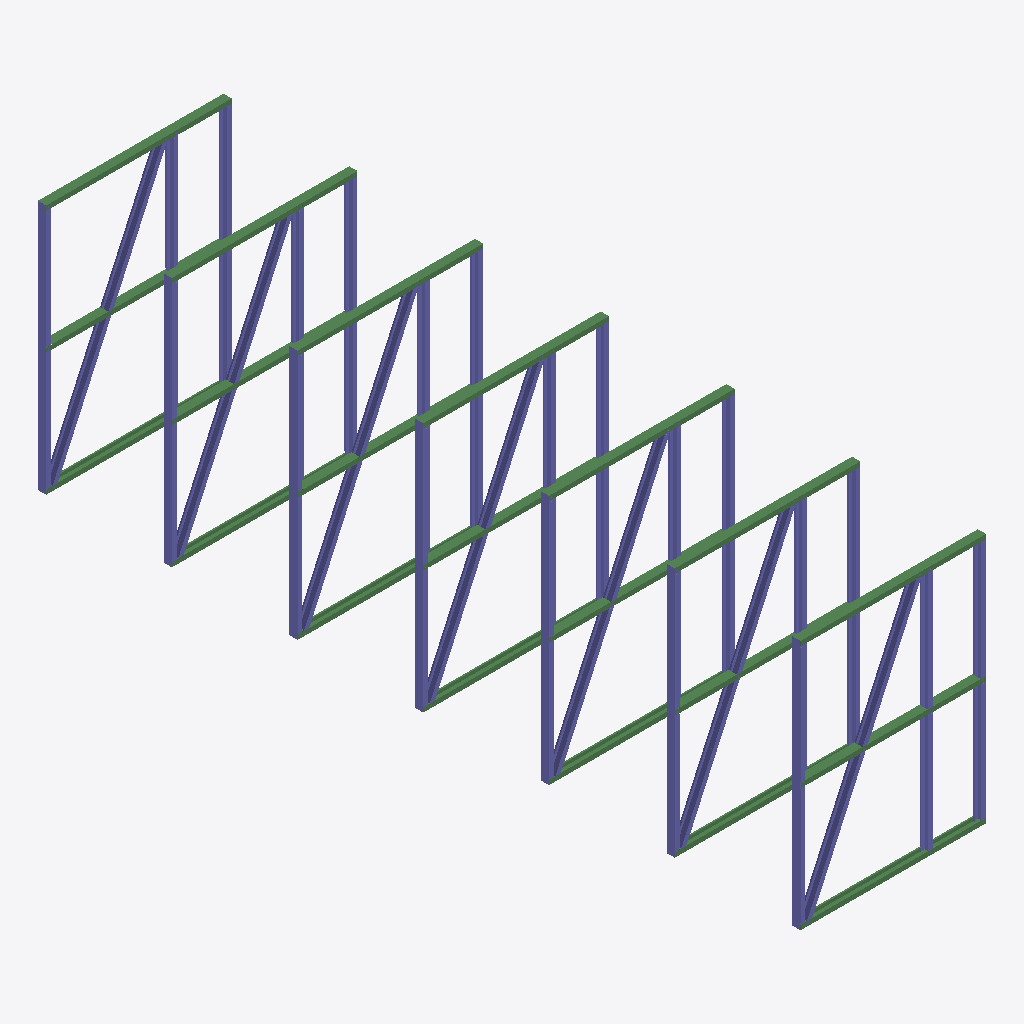
Isometric view of an IFC building model (IFC-SPF (STEP), schema IFC4, length unit millimetre), seen from the south-west, elements coloured by IFC class: 28 columns (violet), 21 beams (green).
Extent 2.0 m × 8.2 m × 2.7 m (x, y, z). Storeys (1): Ground_Floor at 0.00 m. Elements (49): 28 IfcColumn, 21 IfcBeam.

HEADER;
FILE_DESCRIPTION(('ViewDefinition [CoordinationView_V2.0]','Option [FilteringType: ObjectType; MoveObjectsAccordingTo: ModelOrigin; NorthDirAngle: 0.000000; RotateToNorthDir: False; SubModelGenerateGuids: False; SubModelStory: AccordingToHeights; SubProjectsAs','[1 more]'),'2;1');
FILE_NAME('A03.ifc','2024-12-06T16:03:15',(''),(''),'ODA SDAI 24.10','Pinnacle CAD by Vertex 2024 / 30.0.10 (r194827-39c159b)','');
FILE_SCHEMA(('IFC4'));
ENDSEC;
DATA;
#25=IFCPROJECT('0GosQTtCj3iO3VLHrjFRD9',#8,'A00',$,$,$,$,(#21),#15);
#28=IFCSITE('2Q9ksallv3ghD4tZvx09OJ',#8,$,$,$,#26,$,$,.ELEMENT.,$,$,$,$,$);
#42=IFCBUILDING('2rRtDOD_fFP88aGOm1ZU8P',#8,$,$,$,#40,$,$,.ELEMENT.,$,$,$);
#59=IFCBUILDINGSTOREY('2B4BnAOkD04e3gJQl237yp',#8,'Ground_Floor',$,$,#57,$,$,.ELEMENT.,0.0);
#37559=IFCCOLUMN('3wFMZfFJfDFx5F5SizvPOK',#8,'F Stud 89S-51-16-1.2 S350GD',$,$,#36497,#37558,'1212',$);
#3490=IFCCOLUMN('0fLaxlpj97PeBZwStqyC1$',#8,'F Stud 89S-51-16-1.2 S350GD',$,$,#2036,#3489,'371',$);
#29290=IFCCOLUMN('0USdPuc1P8uPOTULILWRNB',#8,'F Stud 89S-51-16-1.2 S350GD',$,$,#28228,#29289,'1046',$);
#54097=IFCCOLUMN('2T4N$TTWzDUwmjP3tXGgpv',#8,'F Stud 89S-51-16-1.2 S350GD',$,$,#53035,#54096,'1544',$);
#21021=IFCCOLUMN('1w12E5fPDE9OQgK54XBuvF',#8,'F Stud 89S-51-16-1.2 S350GD',$,$,#19959,#21020,'880',$);
#45828=IFCCOLUMN('1MdTKIggLCzvbuQz0_OieS',#8,'F Stud 89S-51-16-1.2 S350GD',$,$,#44766,#45827,'1378',$);
#12752=IFCCOLUMN('3H$DPycd181vs9Un5SpdgC',#8,'F Stud 89S-51-16-1.2 S350GD',$,$,#11690,#12751,'714',$);
#40940=IFCCOLUMN('3hL_Ey1FH7rO2dEFzHioOD',#8,'G End Post 89S-51-16-1.2 S350GD',$,$,#39950,#40939,'1215',$);
#7619=IFCCOLUMN('1vbrw78srBW9dQOAWC6kxE',#8,'G End Post 89S-51-16-1.2 S350GD',$,$,#6629,#7618,'374',$);
#24402=IFCCOLUMN('3r8n1xRLTAKe9UJVkAcPCh',#8,'G End Post 89S-51-16-1.2 S350GD',$,$,#23412,#24401,'883',$);
#32671=IFCCOLUMN('0nBq9BKUL0ohgqTzhIBocB',#8,'G End Post 89S-51-16-1.2 S350GD',$,$,#31681,#32670,'1049',$);
#49209=IFCCOLUMN('28YR_WY6rDlxirMMTEnxxP',#8,'G End Post 89S-51-16-1.2 S350GD',$,$,#48219,#49208,'1381',$);
#57478=IFCCOLUMN('23DbF4p75FEf4WlqJSrlmP',#8,'G End Post 89S-51-16-1.2 S350GD',$,$,#56488,#57477,'1547',$);
#16133=IFCCOLUMN('313ySqz9177xFOL87bFz3f',#8,'G End Post 89S-51-16-1.2 S350GD',$,$,#15143,#16132,'717',$);
#10222=IFCCOLUMN('1BbldkSQH0jASE$8sG8mJZ',#8,'A End Post 89S-51-16-1.2 S350GD',$,$,#9232,#10221,'376',$);
#4800=IFCCOLUMN('2Ag$$r$tfCWQFoL$U3OuYk',#8,'B Stud 89S-51-16-1.2 S350GD',$,$,#3522,#4799,'372',$);
#18494=IFCCOLUMN('3owRWNsOX2bQegTbJ80eTO',#8,'A End Post 89S-51-16-1.2 S350GD',$,$,#17504,#18493,'719',$);
#43301=IFCCOLUMN('3pgBYCvNH8tRG1nDfMlR9m',#8,'A End Post 89S-51-16-1.2 S350GD',$,$,#42311,#43300,'1217',$);
#51570=IFCCOLUMN('13hLeBG7XBL8qeI61AwnHV',#8,'A End Post 89S-51-16-1.2 S350GD',$,$,#50580,#51569,'1383',$);
#35032=IFCCOLUMN('0RAtPs1cj0Hu$M$QjCz$xE',#8,'A End Post 89S-51-16-1.2 S350GD',$,$,#34042,#35031,'1051',$);
#59839=IFCCOLUMN('3KW63dCL94OQvwLv3KI9KL',#8,'A End Post 89S-51-16-1.2 S350GD',$,$,#58849,#59838,'1549',$);
#26763=IFCCOLUMN('2iqWUB0wr4ag3Cj1FvP4UD',#8,'A End Post 89S-51-16-1.2 S350GD',$,$,#25773,#26762,'885',$);
#25750=IFCBEAM('2p28mPlWTBEeSy41utmmgQ',#8,'E Top Plate 89S-51-16-1.2 S350GD',$,$,#24414,#25749,'884',$);
#9208=IFCBEAM('0wIhrwyxDAfBLlhr8HxK4G',#8,'E Top Plate 89S-51-16-1.2 S350GD',$,$,#7632,#9207,'375',$);
#34019=IFCBEAM('0uzMcpn7D6ewmREJ99QBpQ',#8,'E Top Plate 89S-51-16-1.2 S350GD',$,$,#32683,#34018,'1050',$);
#58826=IFCBEAM('3b31vvZ6z0a9iFN05asy9e',#8,'E Top Plate 89S-51-16-1.2 S350GD',$,$,#57490,#58825,'1548',$);
#17481=IFCBEAM('1O5m6Vr9T3WBc4XERJe7WM',#8,'E Top Plate 89S-51-16-1.2 S350GD',$,$,#16145,#17480,'718',$);
#42288=IFCBEAM('0kzFbE3dDBrRw5QROGT50B',#8,'E Top Plate 89S-51-16-1.2 S350GD',$,$,#40952,#42287,'1216',$);
#50557=IFCBEAM('0SpH70IVnB$Al2Pzu57xs_',#8,'E Top Plate 89S-51-16-1.2 S350GD',$,$,#49221,#50556,'1382',$);
#6604=IFCBEAM('1ZecCQVb91CgnB8hlnmAxs',#8,'C Bottom Plate 89S-51-16-1.2 S350GD',$,$,#4814,#6603,'373',$);
#1998=IFCBEAM('21SluBbZrB4eBeMwF530iX',#8,'D Horizontal Blocking 89S-51-16-1.2 S350GD',$,$,#79,#1997,'369',$);
#30310=IFCCOLUMN('26O38zMvj4PgWktwAeUcUq',#8,'B Stud 89S-51-16-1.2 S350GD',$,$,#29320,#30309,'1047',$);
#13772=IFCCOLUMN('3oPAgo6V1BrQSTdopv1fUb',#8,'B Stud 89S-51-16-1.2 S350GD',$,$,#12782,#13771,'715',$);
#38579=IFCCOLUMN('1zbJSWYdv7oe3AL3qieWIm',#8,'B Stud 89S-51-16-1.2 S350GD',$,$,#37589,#38578,'1213',$);
#46848=IFCCOLUMN('1PpbIiZBD92fyT8HkZo7SM',#8,'B Stud 89S-51-16-1.2 S350GD',$,$,#45858,#46847,'1379',$);
#22041=IFCCOLUMN('367WsFLCr2FwpfG7f2cLze',#8,'B Stud 89S-51-16-1.2 S350GD',$,$,#21051,#22040,'881',$);
#55117=IFCCOLUMN('2OCd7iLW90W8QF_PeZxbX9',#8,'B Stud 89S-51-16-1.2 S350GD',$,$,#54127,#55116,'1545',$);
#56465=IFCBEAM('1rIXdokcXDT8rvOah5OtvJ',#8,'C Bottom Plate 89S-51-16-1.2 S350GD',$,$,#55129,#56464,'1546',$);
#23389=IFCBEAM('0u_6cPdKD3ShokRA2i0oU8',#8,'C Bottom Plate 89S-51-16-1.2 S350GD',$,$,#22053,#23388,'882',$);
#31658=IFCBEAM('36yET9o7b6rPvJWXeJgF$t',#8,'C Bottom Plate 89S-51-16-1.2 S350GD',$,$,#30322,#31657,'1048',$);
#15120=IFCBEAM('2FoBe4AVnCCxS4IAe85few',#8,'C Bottom Plate 89S-51-16-1.2 S350GD',$,$,#13784,#15119,'716',$);
#48196=IFCBEAM('0VLrEHv2587AGBGyFjiOO5',#8,'C Bottom Plate 89S-51-16-1.2 S350GD',$,$,#46860,#48195,'1380',$);
#39927=IFCBEAM('3Rka5KDk901xO1r35ptArv',#8,'C Bottom Plate 89S-51-16-1.2 S350GD',$,$,#38591,#39926,'1214',$);
#19929=IFCBEAM('3QZJk0ulX9wvcKm8OMKXpf',#8,'D Horizontal Blocking 89S-51-16-1.2 S350GD',$,$,#18533,#19928,'879',$);
#53005=IFCBEAM('0RzKMFOpbBQOxZC5RS6de0',#8,'D Horizontal Blocking 89S-51-16-1.2 S350GD',$,$,#51609,#53004,'1543',$);
#28198=IFCBEAM('2QtdWAkibBnegD0WUrbaH2',#8,'D Horizontal Blocking 89S-51-16-1.2 S350GD',$,$,#26802,#28197,'1045',$);
#36467=IFCBEAM('18Q9cd2lj3Ix3NZfhmAX7Q',#8,'D Horizontal Blocking 89S-51-16-1.2 S350GD',$,$,#35071,#36466,'1211',$);
#44736=IFCBEAM('0uk4WXl_D5Pu6fXgas4tni',#8,'D Horizontal Blocking 89S-51-16-1.2 S350GD',$,$,#43340,#44735,'1377',$);
#11660=IFCBEAM('3VUcmwWCn5ZQS_yIK2mt_l',#8,'D Horizontal Blocking 89S-51-16-1.2 S350GD',$,$,#10264,#11659,'713',$);
ENDSEC;